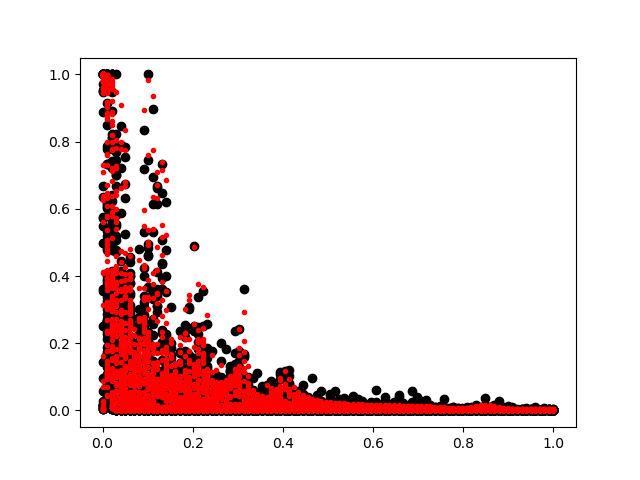

Data behind this chart, as committed beside it:
6.351749179884791374e-04, 4.368108510971069336e-02, 9.874038696289062500e-01, 7.270451188087463379e-01, 4.081064462661743164e-01, 3.889677822589874268e-01, 1.745418161153793335e-01, 7.394418865442276001e-02, 4.474543780088424683e-02, 2.650005221366882324e-01, 2.081744968891143799e-01, 5.391574501991271973e-01, 3.489078879356384277e-01, 5.508497953414916992e-01, 6.844916343688964844e-01, 2.131360769271850586e-01, 4.439842328429222107e-02, 2.606425993144512177e-02, 1.077032014727592468e-01, 3.434768915176391602e-01, 4.862447381019592285e-01, 1.839836090803146362e-01, 1.521469503641128540e-01, 1.242703646421432495e-01
1.020814059302210808e-03, 1.111781224608421326e-01, 9.578815698623657227e-01, 5.597099065780639648e-01, 8.001415133476257324e-01, 4.049923419952392578e-01, 9.865558147430419922e-02, 8.422304689884185791e-02, 2.163448929786682129e-01, 1.981446593999862671e-01, 4.911244809627532959e-01, 9.361951947212219238e-01, 4.177037775516510010e-01, 7.389555573463439941e-01, 3.557113409042358398e-01, 1.554783433675765991e-01, 4.381251335144042969e-02, 4.005694389343261719e-02, 2.310018390417098999e-01, 3.287961184978485107e-01, 1.384423375129699707e-01, 1.471623033285140991e-01, 1.410868465900421143e-01, 9.988646954298019409e-02
3.882113378494977951e-03, 1.766298413276672363e-01, 7.136244773864746094e-01, 4.076099991798400879e-01, 7.782906293869018555e-01, 1.611300706863403320e-01, 2.933676838874816895e-01, 1.987861543893814087e-01, 1.661206781864166260e-01, 2.375080734491348267e-01, 9.823020100593566895e-01, 3.772812783718109131e-01, 6.319056153297424316e-01, 4.633597135543823242e-01, 2.987469136714935303e-01, 1.307369172573089600e-01, 4.464497417211532593e-02, 1.026456058025360107e-01, 3.004341721534729004e-01, 1.169830337166786194e-01, 1.148417219519615173e-01, 2.060507386922836304e-01, 1.703589111566543579e-01, 8.845962584018707275e-02
6.097631063312292099e-03, 3.049243688583374023e-01, 9.670842885971069336e-01, 6.535549163818359375e-01, 6.605556607246398926e-01, 2.923755645751953125e-01, 1.973001062870025635e-01, 1.678561717271804810e-01, 7.113459706306457520e-02, 5.482357144355773926e-01, 5.359022021293640137e-01, 4.081970155239105225e-01, 6.704713106155395508e-01, 3.815869390964508057e-01, 2.590760886669158936e-01, 9.620122611522674561e-02, 6.316882371902465820e-02, 2.171815931797027588e-01, 1.608752012252807617e-01, 9.510212391614913940e-02, 1.143425405025482178e-01, 2.401459813117980957e-01, 2.135215997695922852e-01, 1.074373945593833923e-01
9.130829013884067535e-03, 6.085652112960815430e-01, 9.776864647865295410e-01, 8.038983941078186035e-01, 4.758835136890411377e-01, 1.908822208642959595e-01, 1.784875243902206421e-01, 1.695521473884582520e-01, 2.141581326723098755e-01, 8.951451182365417480e-01, 3.872939944267272949e-01, 7.741227746009826660e-01, 4.865474104881286621e-01, 3.283776640892028809e-01, 1.894707083702087402e-01, 9.211446344852447510e-02, 1.350149959325790405e-01, 1.748338490724563599e-01, 8.705583214759826660e-02, 8.607114106416702271e-02, 1.014792695641517639e-01, 2.028680592775344849e-01, 2.040898501873016357e-01, 1.064356267452239990e-01
2.555273659527301788e-02, 6.311129927635192871e-01, 8.508630394935607910e-01, 9.474737048149108887e-01, 1.977499723434448242e-01, 1.785779744386672974e-01, 1.782003790140151978e-01, 1.725410819053649902e-01, 4.490816593170166016e-01, 2.783603668212890625e-01, 7.605289220809936523e-01, 6.337971687316894531e-01, 3.454560339450836182e-01, 2.329116463661193848e-01, 1.826331466436386108e-01, 1.594837754964828491e-01, 1.088733747601509094e-01, 6.310772895812988281e-02, 5.852050334215164185e-02, 6.363298743963241577e-02, 7.977866381406784058e-02, 1.333897113800048828e-01, 1.617443263530731201e-01, 8.956242352724075317e-02
1.451705116778612137e-02, 9.756463170051574707e-01, 2.607797086238861084e-01, 7.814114093780517578e-01, 1.755010336637496948e-01, 2.595151364803314209e-01, 3.067705333232879639e-01, 1.680756956338882446e-01, 2.675513029098510742e-01, 1.976326704025268555e-01, 2.302290052175521851e-01, 1.415815949440002441e-01, 1.699192225933074951e-01, 1.703368574380874634e-01, 1.497850716114044189e-01, 7.139533013105392456e-02, 3.453026339411735535e-02, 3.357319906353950500e-02, 3.881493955850601196e-02, 4.986675083637237549e-02, 6.614098697900772095e-02, 9.049272537231445312e-02, 1.042517572641372681e-01, 6.660804152488708496e-02
5.262755323201417923e-03, 9.936981797218322754e-01, 8.599989414215087891e-01, 3.298915922641754150e-01, 2.878246903419494629e-01, 3.566737771034240723e-01, 2.532520294189453125e-01, 7.844305038452148438e-02, 5.355404317378997803e-02, 3.295254707336425781e-01, 1.722696423530578613e-01, 1.184144020080566406e-01, 1.417941749095916748e-01, 1.783487349748611450e-01, 1.524771898984909058e-01, 3.870622068643569946e-02, 2.126788161695003510e-02, 2.663693763315677643e-02, 3.498468548059463501e-02, 6.395100802183151245e-02, 1.019188463687896729e-01, 8.722179383039474487e-02, 6.443067640066146851e-02, 4.079704731702804565e-02
3.800872946158051491e-03, 9.852126836776733398e-01, 9.215754270553588867e-01, 3.637718856334686279e-01, 3.616536557674407959e-01, 3.543113768100738525e-01, 2.318075895309448242e-01, 1.145862340927124023e-01, 1.899027824401855469e-01, 4.234507083892822266e-01, 3.324247598648071289e-01, 3.355165719985961914e-01, 3.182392716407775879e-01, 2.795809805393218994e-01, 1.194579228758811951e-01, 2.362132258713245392e-02, 2.097021788358688354e-02, 2.936031296849250793e-02, 6.832437962293624878e-02, 1.491804122924804688e-01, 1.890619993209838867e-01, 1.716345995664596558e-01, 5.875492841005325317e-02, 2.067824639379978180e-02
5.831617396324872971e-03, 9.954151511192321777e-01, 8.184394240379333496e-01, 1.823152154684066772e-01, 1.764922142028808594e-01, 6.666729450225830078e-01, 4.797396659851074219e-01, 7.809058576822280884e-02, 2.749957740306854248e-01, 3.630365133285522461e-01, 2.001122236251831055e-01, 1.951974183320999146e-01, 2.673086225986480713e-01, 2.188266962766647339e-01, 6.794478744268417358e-02, 2.474098652601242065e-02, 2.697882615029811859e-02, 6.058170646429061890e-02, 1.211912110447883606e-01, 1.406931430101394653e-01, 1.344198882579803467e-01, 1.290442645549774170e-01, 9.160488098859786987e-02, 1.237842254340648651e-02
1.756810024380683899e-02, 9.971577525138854980e-01, 3.928867578506469727e-01, 1.520268768072128296e-01, 2.561613917350769043e-01, 3.406283855438232422e-01, 4.584387242794036865e-01, 9.551285952329635620e-02, 2.123540639877319336e-01, 2.001870870590209961e-01, 1.846752762794494629e-01, 1.859771609306335449e-01, 1.380159854888916016e-01, 1.113598868250846863e-01, 6.551883369684219360e-02, 3.710108250379562378e-02, 5.066648870706558228e-02, 9.922351688146591187e-02, 1.075989231467247009e-01, 8.820973336696624756e-02, 7.465642690658569336e-02, 7.202532142400741577e-02, 7.032410055398941040e-02, 1.842702552676200867e-02
2.945940382778644562e-02, 9.973424673080444336e-01, 4.164989888668060303e-01, 2.521151006221771240e-01, 2.503798902034759521e-01, 3.331015706062316895e-01, 3.932563364505767822e-01, 1.264219582080841064e-01, 1.322002261877059937e-01, 1.708532124757766724e-01, 1.943404227495193481e-01, 1.990238875150680542e-01, 1.438786238431930542e-01, 1.030127033591270447e-01, 8.433200418949127197e-02, 6.739628314971923828e-02, 8.163861185312271118e-02, 1.012089625000953674e-01, 7.519084215164184570e-02, 5.444548279047012329e-02, 4.905774071812629700e-02, 5.206697806715965271e-02, 5.876464396715164185e-02, 3.658622130751609802e-02
6.955582648515701294e-02, 9.989060163497924805e-01, 3.851826786994934082e-01, 2.486591041088104248e-01, 2.512134015560150146e-01, 4.686903655529022217e-01, 2.050460278987884521e-01, 9.857890009880065918e-02, 1.228236779570579529e-01, 2.333200424909591675e-01, 2.322123646736145020e-01, 1.721052974462509155e-01, 1.224272549152374268e-01, 1.024223566055297852e-01, 9.312484413385391235e-02, 8.637180924415588379e-02, 9.605027735233306885e-02, 8.652770519256591797e-02, 5.641686171293258667e-02, 4.616526886820793152e-02, 4.974161088466644287e-02, 6.394769996404647827e-02, 9.090101718902587891e-02, 8.035941421985626221e-02
8.672749996185302734e-02, 9.984049797058105469e-01, 3.079265058040618896e-01, 2.455949634313583374e-01, 2.665273845195770264e-01, 6.803529262542724609e-01, 2.452728301286697388e-01, 8.430074155330657959e-02, 8.645561337471008301e-02, 2.711869478225708008e-01, 3.381444215774536133e-01, 1.405712813138961792e-01, 8.602846413850784302e-02, 9.718290716409683228e-02, 9.858486056327819824e-02, 8.028618991374969482e-02, 7.612150162458419800e-02, 7.546692341566085815e-02, 6.767614930868148804e-02, 8.386086672544479370e-02, 1.310623437166213989e-01, 2.138588279485702515e-01, 2.439077198505401611e-01, 9.124272316694259644e-02
1.620319485664367676e-01, 9.973649978637695312e-01, 2.321649193763732910e-01, 2.461334019899368286e-01, 3.837513923645019531e-01, 2.614106237888336182e-01, 4.059838056564331055e-01, 4.326081648468971252e-02, 8.374195545911788940e-02, 1.226695105433464050e-01, 1.475488394498825073e-01, 9.556611627340316772e-02, 5.261670798063278198e-02, 8.812226355075836182e-02, 1.118030101060867310e-01, 9.309182316064834595e-02, 7.369173318147659302e-02, 7.056322693824768066e-02, 6.630090624094009399e-02, 9.603609144687652588e-02, 1.157186478376388550e-01, 1.071330830454826355e-01, 7.906594872474670410e-02, 4.273048788309097290e-02
4.110191464424133301e-01, 9.955665469169616699e-01, 2.271753400564193726e-01, 4.223412275314331055e-01, 4.423112273216247559e-01, 4.268293380737304688e-01, 9.349182993173599243e-02, 8.340945094823837280e-02, 1.578490138053894043e-01, 3.368234634399414062e-01, 1.977159380912780762e-01, 4.789477586746215820e-02, 4.217894002795219421e-02, 1.101316511631011963e-01, 1.723673343658447266e-01, 1.675147861242294312e-01, 1.407517641782760620e-01, 1.387179493904113770e-01, 1.159786134958267212e-01, 7.765979319810867310e-02, 7.691444456577301025e-02, 6.930424273014068604e-02, 5.463922768831253052e-02, 4.088579863309860229e-02
7.301904559135437012e-01, 9.838862419128417969e-01, 6.813369989395141602e-01, 6.395986676216125488e-01, 3.550608456134796143e-01, 7.746586203575134277e-01, 1.254603564739227295e-01, 1.123564690351486206e-01, 1.962810158729553223e-01, 4.336980879306793213e-01, 3.009969890117645264e-01, 9.782946854829788208e-02, 1.987421661615371704e-01, 5.154132843017578125e-01, 1.459001898765563965e-01, 9.274049103260040283e-02, 9.509684890508651733e-02, 1.466366648674011230e-01, 2.111249715089797974e-01, 1.755900532007217407e-01, 1.225531920790672302e-01, 1.209326162934303284e-01, 1.164353340864181519e-01, 1.132446303963661194e-01
9.987046718597412109e-01, 5.791980028152465820e-01, 9.583976268768310547e-01, 5.720908641815185547e-01, 9.093743562698364258e-01, 8.347535729408264160e-01, 1.834775358438491821e-01, 1.471412926912307739e-01, 3.655366599559783936e-01, 5.970799922943115234e-01, 2.226627320051193237e-01, 2.787729203701019287e-01, 7.100081443786621094e-01, 7.162216305732727051e-01, 5.233715176582336426e-01, 1.993581801652908325e-01, 1.161739379167556763e-01, 1.939557045698165894e-01, 2.299128025770187378e-01, 2.111323624849319458e-01, 2.566414177417755127e-01, 3.774315118789672852e-01, 3.682380318641662598e-01, 2.848891317844390869e-01
9.998016357421875000e-01, 1.950981169939041138e-01, 3.000422716140747070e-01, 1.610707044601440430e-01, 2.895269095897674561e-01, 3.673748970031738281e-01, 1.481354981660842896e-01, 1.232591494917869568e-01, 1.786169856786727905e-01, 2.566580772399902344e-01, 4.997712969779968262e-01, 1.813176572322845459e-01, 1.346713900566101074e-01, 1.497209966182708740e-01, 1.718793958425521851e-01, 1.046472936868667603e-01, 8.707195520401000977e-02, 9.870964288711547852e-02, 1.038055345416069031e-01, 9.901284426450729370e-02, 1.285720020532608032e-01, 2.025624066591262817e-01, 1.951738446950912476e-01, 1.059977114200592041e-01
9.977509975433349609e-01, 3.025486469268798828e-01, 5.140823125839233398e-01, 3.299627304077148438e-01, 2.286576926708221436e-01, 1.856953501701354980e-01, 2.592419087886810303e-02, 1.866907812654972076e-02, 1.450682878494262695e-01, 1.560682505369186401e-01, 1.106441020965576172e-01, 7.937204092741012573e-02, 7.215305417776107788e-02, 9.229730069637298584e-02, 1.324712187051773071e-01, 6.287586688995361328e-02, 2.682060748338699341e-02, 2.989561855792999268e-02, 4.182465374469757080e-02, 5.018604919314384460e-02, 4.758268594741821289e-02, 3.870982676744461060e-02, 3.397990763187408447e-02, 5.605792626738548279e-02
9.937057495117187500e-01, 3.954436480998992920e-01, 5.906160473823547363e-01, 5.985943675041198730e-01, 2.110873013734817505e-01, 2.062040418386459351e-01, 3.662578761577606201e-01, 1.575644016265869141e-01, 1.167572513222694397e-01, 1.369688510894775391e-01, 1.012734845280647278e-01, 7.394111901521682739e-02, 6.605727225542068481e-02, 8.517424017190933228e-02, 1.394728273153305054e-01, 8.379539102315902710e-02, 2.796244435012340546e-02, 3.006414882838726044e-02, 3.944355621933937073e-02, 4.641617462038993835e-02, 4.589180648326873779e-02, 4.069080203771591187e-02, 3.371493890881538391e-02, 2.740341797471046448e-02
9.946417808532714844e-01, 3.142768144607543945e-01, 2.082525789737701416e-01, 5.413478612899780273e-01, 2.048714458942413330e-01, 1.547970324754714966e-01, 3.296781480312347412e-01, 1.505648493766784668e-01, 1.437531858682632446e-01, 1.491593420505523682e-01, 1.006826609373092651e-01, 7.323254644870758057e-02, 6.413971632719039917e-02, 7.856896519660949707e-02, 1.317552775144577026e-01, 9.160389751195907593e-02, 3.056768514215946198e-02, 3.242480382323265076e-02, 4.158856347203254700e-02, 4.739308729767799377e-02, 4.524572566151618958e-02, 3.835920616984367371e-02, 3.007425181567668915e-02, 2.208523266017436981e-02
9.949987530708312988e-01, 3.781484067440032959e-01, 1.506376415491104126e-01, 4.586752355098724365e-01, 1.872412413358688354e-01, 1.677199751138687134e-01, 3.903558254241943359e-01, 1.505253016948699951e-01, 1.961226761341094971e-01, 1.737594306468963623e-01, 1.024963855743408203e-01, 7.279966771602630615e-02, 6.254369020462036133e-02, 7.270963490009307861e-02, 1.188218817114830017e-01, 8.853794634342193604e-02, 3.192180395126342773e-02, 3.317236155271530151e-02, 4.140781238675117493e-02, 4.630581662058830261e-02, 4.370591044425964355e-02, 3.672536462545394897e-02, 2.882515639066696167e-02, 2.178348787128925323e-02
9.967575073242187500e-01, 5.760922431945800781e-01, 6.379363536834716797e-01, 4.308439493179321289e-01, 1.448596119880676270e-01, 2.048563063144683838e-01, 3.897258937358856201e-01, 1.309696584939956665e-01, 1.848325431346893311e-01, 2.148040384054183960e-01, 1.095900610089302063e-01, 7.332541048526763916e-02, 6.152160465717315674e-02, 6.862376630306243896e-02, 1.060245037078857422e-01, 7.985287159681320190e-02, 3.202193975448608398e-02, 3.192296624183654785e-02, 3.760366514325141907e-02, 4.078602045774459839e-02, 3.845412656664848328e-02, 3.317921608686447144e-02, 2.747583575546741486e-02, 2.240840718150138855e-02
9.880923032760620117e-01, 7.973529696464538574e-01, 8.199567198753356934e-01, 4.105994999408721924e-01, 1.128800883889198303e-01, 1.932473480701446533e-01, 3.574810028076171875e-01, 1.108268126845359802e-01, 1.252556741237640381e-01, 2.446886301040649414e-01, 1.284709125757217407e-01, 7.701273262500762939e-02, 6.211082264780998230e-02, 6.688812375068664551e-02, 9.519844502210617065e-02, 6.920762360095977783e-02, 3.165108337998390198e-02, 2.967952191829681396e-02, 3.216636180877685547e-02, 3.355606272816658020e-02, 3.177085518836975098e-02, 2.838360890746116638e-02, 2.471222914755344391e-02, 2.116849087178707123e-02
4.086656868457794189e-01, 9.938910603523254395e-01, 7.760626077651977539e-01, 3.822423815727233887e-01, 1.205919459462165833e-01, 1.580443978309631348e-01, 3.180493116378784180e-01, 9.773094207048416138e-02, 1.009287610650062561e-01, 1.788180917501449585e-01, 1.622254848480224609e-01, 8.784206956624984741e-02, 6.603587418794631958e-02, 6.826358288526535034e-02, 8.707800507545471191e-02, 5.998044833540916443e-02, 3.212255239486694336e-02, 2.779144048690795898e-02, 2.713022194802761078e-02, 2.717638574540615082e-02, 2.574612200260162354e-02, 2.334446087479591370e-02, 2.058079279959201813e-02, 1.771302707493305206e-02
6.333701014518737793e-01, 9.893686175346374512e-01, 7.222998142242431641e-01, 3.161198496818542480e-01, 1.692799925804138184e-01, 1.320115774869918823e-01, 2.863803803920745850e-01, 8.986798673868179321e-02, 9.151100367307662964e-02, 1.098601222038269043e-01, 1.654199957847595215e-01, 1.101357340812683105e-01, 7.599439471960067749e-02, 7.374668866395950317e-02, 8.194649964570999146e-02, 5.465779453516006470e-02, 3.462005779147148132e-02, 2.733880653977394104e-02, 2.304655872285366058e-02, 2.171646244823932648e-02, 2.023193053901195526e-02, 1.819620840251445770e-02, 1.598063111305236816e-02, 1.388673670589923859e-02
9.797328114509582520e-01, 9.098790287971496582e-01, 7.980660200119018555e-01, 3.115436136722564697e-01, 2.351767569780349731e-01, 1.240337938070297241e-01, 2.687831819057464600e-01, 8.491502702236175537e-02, 8.540794998407363892e-02, 9.124367684125900269e-02, 1.009418740868568420e-01, 1.251765191555023193e-01, 9.259144961833953857e-02, 8.243709802627563477e-02, 7.746271044015884399e-02, 5.163893103599548340e-02, 3.757660463452339172e-02, 2.850406803190708160e-02, 2.031692489981651306e-02, 1.714192889630794525e-02, 1.550430525094270706e-02, 1.398833189159631729e-02, 1.262315735220909119e-02, 1.152730453759431839e-02
9.810945987701416016e-01, 5.372414588928222656e-01, 8.816643357276916504e-01, 2.368827760219573975e-01, 2.585780322551727295e-01, 1.259988844394683838e-01, 2.610186040401458740e-01, 8.170864731073379517e-02, 8.236780762672424316e-02, 8.501873910427093506e-02, 7.114797830581665039e-02, 8.279529213905334473e-02, 9.337503463029861450e-02, 8.245536684989929199e-02, 6.590319424867630005e-02, 4.509224370121955872e-02, 3.636279329657554626e-02, 2.948187477886676788e-02, 1.997303962707519531e-02, 1.473874878138303757e-02, 1.279073487967252731e-02, 1.175281777977943420e-02, 1.107371691614389420e-02, 1.063139457255601883e-02
9.818419218063354492e-01, 1.153300330042839050e-01, 6.071115732192993164e-01, 1.551115065813064575e-01, 2.427559345960617065e-01, 1.295989453792572021e-01, 2.557693719863891602e-01, 7.989030331373214722e-02, 8.241230249404907227e-02, 8.227977156639099121e-02, 6.563956290483474731e-02, 5.302311852574348450e-02, 5.773271620273590088e-02, 5.917087569832801819e-02, 4.740915074944496155e-02, 3.607371449470520020e-02, 3.189820051193237305e-02, 2.856081165373325348e-02, 2.131460979580879211e-02, 1.476452779024839401e-02, 1.211157534271478653e-02, 1.112104300409555435e-02, 1.069359108805656433e-02, 1.049645058810710907e-02
9.781270623207092285e-01, 9.555932134389877319e-02, 4.024403095245361328e-01, 1.433373242616653442e-01, 2.118193209171295166e-01, 1.334159672260284424e-01, 2.459635585546493530e-01, 7.950334995985031128e-02, 8.478854596614837646e-02, 8.130154758691787720e-02, 6.429287046194076538e-02, 5.020327493548393250e-02, 4.433935508131980896e-02, 4.180143773555755615e-02, 3.525078669190406799e-02, 2.986101806163787842e-02, 2.789336442947387695e-02, 2.644325420260429382e-02, 2.229807898402214050e-02, 1.599276065826416016e-02, 1.254683453589677811e-02, 1.127070840448141098e-02, 1.080177258700132370e-02, 1.062319893389940262e-02
3.127946853637695312e-01, 9.436078071594238281e-01, 3.414533138275146484e-01, 1.534095108509063721e-01, 1.948993951082229614e-01, 1.325277835130691528e-01, 2.203900218009948730e-01, 8.080343902111053467e-02, 8.862073719501495361e-02, 8.106581866741180420e-02, 6.416001170873641968e-02, 5.250772088766098022e-02, 4.582656919956207275e-02, 3.890679031610488892e-02, 3.144806995987892151e-02, 2.723193541169166565e-02, 2.549727447330951691e-02, 2.439003810286521912e-02, 2.239198610186576843e-02, 1.744957640767097473e-02, 1.346473954617977142e-02, 1.173875108361244202e-02, 1.107237581163644791e-02, 1.080567669123411179e-02
9.638730883598327637e-01, 9.495459794998168945e-01, 2.949873208999633789e-01, 2.482429742813110352e-01, 3.000185787677764893e-01, 9.908213466405868530e-02, 1.354246586561203003e-01, 8.443863689899444580e-02, 9.356395155191421509e-02, 8.183334022760391235e-02, 6.578136235475540161e-02, 5.624293908476829529e-02, 4.909150674939155579e-02, 3.990462422370910645e-02, 3.188937902450561523e-02, 2.749780006706714630e-02, 2.493041008710861206e-02, 2.315372787415981293e-02, 2.221144549548625946e-02, 1.908791624009609222e-02, 1.490015722811222076e-02, 1.251953560858964920e-02, 1.146069727838039398e-02, 1.098803617060184479e-02
9.915762543678283691e-01, 6.465442776679992676e-01, 8.869557976722717285e-01, 3.754393458366394043e-01, 3.300459086894989014e-01, 2.391229122877120972e-01, 8.089049160480499268e-02, 9.109251946210861206e-02, 9.886640310287475586e-02, 8.474890887737274170e-02, 7.059821486473083496e-02, 6.167115271091461182e-02, 5.243062227964401245e-02, 4.208550974726676941e-02, 3.454993292689323425e-02, 3.000949136912822723e-02, 2.601565234363079071e-02, 2.274448610842227936e-02, 2.176208980381488800e-02, 2.060454525053501129e-02, 1.710211485624313354e-02, 1.383029203861951828e-02, 1.191535778343677521e-02, 1.093033887445926666e-02
6.379271149635314941e-01, 9.693093299865722656e-01, 7.768152356147766113e-01, 3.160246312618255615e-01, 1.981989890336990356e-01, 2.198590934276580811e-01, 2.978564202785491943e-01, 2.233190387487411499e-01, 8.945832401514053345e-02, 8.551616221666336060e-02, 7.979958504438400269e-02, 7.068461179733276367e-02, 5.759112536907196045e-02, 4.589034616947174072e-02, 3.845412656664848328e-02, 3.283562511205673218e-02, 2.625603601336479187e-02, 2.072831429541110992e-02, 1.852200552821159363e-02, 1.825673691928386688e-02, 1.702141016721725464e-02, 1.415951550006866455e-02, 1.131046470254659653e-02, 9.403637610375881195e-03
5.617133378982543945e-01, 9.744412302970886230e-01, 3.314531147480010986e-01, 7.218634486198425293e-01, 1.766712367534637451e-01, 1.688748300075531006e-01, 2.155190557241439819e-01, 2.422351390123367310e-01, 2.687831819057464600e-01, 1.114291474223136902e-01, 8.128646761178970337e-02, 8.682575821876525879e-02, 7.146023958921432495e-02, 5.395729467272758484e-02, 4.059019312262535095e-02, 2.852561511099338531e-02, 1.832164637744426727e-02, 1.307081524282693863e-02, 1.305305305868387222e-02, 1.750229671597480774e-02, 2.225379459559917450e-02, 2.153481915593147278e-02, 1.671537198126316071e-02, 1.175386086106300354e-02
9.450079798698425293e-01, 6.703600287437438965e-01, 3.189979493618011475e-01, 7.200988531112670898e-01, 1.798499375581741333e-01, 1.580432653427124023e-01, 1.826105266809463501e-01, 1.434833258390426636e-01, 1.015951409935951233e-01, 9.305075556039810181e-02, 8.918223530054092407e-02, 4.366084933280944824e-02, 7.434961199760437012e-02, 5.823208019137382507e-02, 2.804192714393138885e-02, 1.270416006445884705e-02, 8.363901637494564056e-03, 9.533187374472618103e-03, 1.504013780504465103e-02, 2.233413979411125183e-02, 2.638215944170951843e-02, 2.633152529597282410e-02, 2.433865889906883240e-02, 2.190391719341278076e-02
6.269932389259338379e-01, 9.190841913223266602e-01, 1.254178285598754883e-01, 2.724126577377319336e-01, 1.143589913845062256e-01, 1.009118929505348206e-01, 1.354720443487167358e-01, 1.074052974581718445e-01, 4.700023680925369263e-02, 3.059337474405765533e-02, 2.745992131531238556e-02, 2.205307595431804657e-02, 4.767921287566423416e-03, 8.493123576045036316e-03, 1.372625213116407394e-02, 1.117715984582901001e-02, 6.883005611598491669e-03, 6.408705376088619232e-03, 7.605050690472126007e-03, 8.871669881045818329e-03, 9.607215411961078644e-03, 9.783912450075149536e-03, 9.677637368440628052e-03, 9.540757164359092712e-03
9.551607370376586914e-01, 7.632040977478027344e-01, 1.224446594715118408e-01, 2.209927737712860107e-01, 9.714058786630630493e-02, 9.358546882867813110e-02, 1.343395411968231201e-01, 7.593353837728500366e-02, 5.216163024306297302e-02, 5.391828343272209167e-02, 4.722878709435462952e-02, 2.898066304624080658e-02, 1.513127237558364868e-02, 4.169107414782047272e-03, 1.056794542819261551e-02, 1.138118561357259750e-02, 4.850711207836866379e-03, 3.453469835221767426e-03, 3.779862308874726295e-03, 4.343092441558837891e-03, 4.809673875570297241e-03, 5.071276798844337463e-03, 5.165242590010166168e-03, 5.171501077711582184e-03
9.919118285179138184e-01, 4.170296192169189453e-01, 1.563809067010879517e-01, 2.921305596828460693e-01, 1.159940212965011597e-01, 1.180878579616546631e-01, 1.069755777716636658e-01, 5.892902985215187073e-02, 5.152210593223571777e-02, 5.348722636699676514e-02, 3.502891212701797485e-02, 1.565304584801197052e-02, 8.653697557747364044e-03, 9.983198717236518860e-03, 4.647193010896444321e-03, 5.171739496290683746e-03, 2.933095442131161690e-03, 2.327874535694718361e-03, 2.627653768286108971e-03, 3.064761171117424965e-03, 3.451353870332241058e-03, 3.701721318066120148e-03, 3.816161304712295532e-03, 3.827784210443496704e-03
9.964257478713989258e-01, 7.615091800689697266e-01, 2.324782013893127441e-01, 2.574448585510253906e-01, 1.083778887987136841e-01, 1.034856364130973816e-01, 7.701759040355682373e-02, 4.311681166291236877e-02, 4.405948147177696228e-02, 4.077466577291488647e-02, 2.077200450003147125e-02, 1.009334716945886612e-02, 8.874232880771160126e-03, 1.063896436244249344e-02, 9.493311867117881775e-03, 2.018945990130305290e-03, 1.872140797786414623e-03, 1.894313492812216282e-03, 2.245650393888354301e-03, 2.640170510858297348e-03, 2.978662727400660515e-03, 3.202267922461032867e-03, 3.300018841400742531e-03, 3.272839356213808060e-03
9.975116252899169922e-01, 9.579524993896484375e-01, 3.282111287117004395e-01, 1.419310867786407471e-01, 1.055876985192298889e-01, 9.018355607986450195e-02, 5.439386516809463501e-02, 3.240811452269554138e-02, 3.685643523931503296e-02, 2.898045442998409271e-02, 1.385881192982196808e-02, 9.320787154138088226e-03, 1.126063615083694458e-02, 1.054210681468248367e-02, 7.157483138144016266e-03, 4.450111649930477142e-03, 1.434854581020772457e-03, 1.740475068800151348e-03, 2.119885524734854698e-03, 2.499087480828166008e-03, 2.799015725031495094e-03, 2.982835052534937859e-03, 3.025988582521677017e-03, 2.875488018617033958e-03
9.981185197830200195e-01, 9.024757742881774902e-01, 2.722266912460327148e-01, 7.471048831939697266e-02, 1.053011491894721985e-01, 7.817674428224563599e-02, 3.900564461946487427e-02, 2.613253705203533173e-02, 3.058148361742496490e-02, 2.059944905340671539e-02, 1.109338644891977310e-02, 1.080949138849973679e-02, 1.319690793752670288e-02, 9.069227613508701324e-03, 5.657364614307880402e-03, 5.467495415359735489e-03, 1.625260221771895885e-03, 1.727689988911151886e-03, 2.098398283123970032e-03, 2.467378042638301849e-03, 2.722752280533313751e-03, 2.831947058439254761e-03, 2.727431245148181915e-03, 2.263203961774706841e-03
9.986302852630615234e-01, 4.103049337863922119e-01, 1.793826073408126831e-01, 5.422906205058097839e-02, 1.024418175220489502e-01, 6.593287736177444458e-02, 2.917217090725898743e-02, 2.221427671611309052e-02, 2.452498115599155426e-02, 1.540402136743068695e-02, 1.070107147097587585e-02, 1.343329809606075287e-02, 1.300778333097696304e-02, 7.165738381445407867e-03, 4.979188088327646255e-03, 5.419484339654445648e-03, 4.044326022267341614e-03, 1.760919345542788506e-03, 2.126054605469107628e-03, 2.468003891408443451e-03, 2.642524894326925278e-03, 2.575351158156991005e-03, 2.120153745636343956e-03, 1.271896762773394585e-03
9.989650845527648926e-01, 3.230820000171661377e-01, 1.760116368532180786e-01, 5.701722577214241028e-02, 9.490954875946044922e-02, 5.509266629815101624e-02, 2.355328388512134552e-02, 1.935184374451637268e-02, 1.924875937402248383e-02, 1.281085144728422165e-02, 1.200798247009515762e-02, 1.559415832161903381e-02, 1.082209777086973190e-02, 5.730886477977037430e-03, 4.831012338399887085e-03, 5.560537800192832947e-03, 6.343766581267118454e-03, 1.809049746952950954e-03, 2.165929879993200302e-03, 2.428456442430615425e-03, 2.404734026640653610e-03, 1.950103091076016426e-03, 1.140767475590109825e-03, 5.238045123405754566e-04
9.989432096481323242e-01, 3.146993219852447510e-01, 1.822047382593154907e-01, 7.555969804525375366e-02, 8.348681777715682983e-02, 4.721215739846229553e-02, 2.086015790700912476e-02, 1.702406257390975952e-02, 1.565474458038806915e-02, 1.215901970863342285e-02, 1.443667523562908173e-02, 1.560587063431739807e-02, 8.090914227068424225e-03, 5.041921511292457581e-03, 5.017424467951059341e-03, 5.819756537675857544e-03, 7.234611082822084427e-03, 1.878220355138182640e-03, 2.158836927264928818e-03, 2.197520108893513680e-03, 1.753111137077212334e-03, 9.970618411898612976e-04, 4.678659606724977493e-04, 2.227437216788530350e-04
9.982789754867553711e-01, 3.134265840053558350e-01, 1.852950751781463623e-01, 1.002980321645736694e-01, 7.081353664398193359e-02, 4.198072850704193115e-02, 2.007335238158702850e-02, 1.541188918054103851e-02, 1.390381343662738800e-02, 1.297008432447910309e-02, 1.691737025976181030e-02, 1.303669158369302750e-02, 6.136284209787845612e-03, 4.984165076166391373e-03, 5.374691914767026901e-03, 6.095515098422765732e-03, 7.650439627468585968e-03, 1.916992943733930588e-03, 1.958149485290050507e-03, 1.533648581244051456e-03, 8.514189394190907478e-04, 4.080531653016805649e-04, 2.074850490316748619e-04, 1.444834197172895074e-04
9.954679012298583984e-01, 3.138493597507476807e-01, 1.903860419988632202e-01, 1.135391369462013245e-01, 6.034704297780990601e-02, 3.786976635456085205e-02, 2.047252282500267029e-02, 1.490918733179569244e-02, 1.364450529217720032e-02, 1.488117314875125885e-02, 1.783789880573749542e-02, 9.372911415994167328e-03, 5.331389140337705612e-03, 5.336187314242124557e-03, 5.762297660112380981e-03, 6.334825884550809860e-03, 7.718626875430345535e-03, 1.814443967305123806e-03, 1.347325858660042286e-03, 7.202897104434669018e-04, 3.502668987493962049e-04, 1.916899345815181732e-04, 1.426058879587799311e-04, 1.264233433175832033e-04
9.961062669754028320e-01, 3.218964636325836182e-01, 2.239056527614593506e-01, 1.101285815238952637e-01, 5.499512329697608948e-02, 3.377713263034820557e-02, 2.166341431438922882e-02, 1.559874787926673889e-02, 1.453257817775011063e-02, 1.738606765866279602e-02, 1.577097363770008087e-02, 6.728332955390214920e-03, 5.442074500024318695e-03, 5.887168459594249725e-03, 6.072448100894689560e-03, 6.545586511492729187e-03, 6.461723241955041885e-03, 1.372925820760428905e-03, 6.424764287658035755e-04, 3.004973987117409706e-04, 1.774147385731339455e-04, 1.401621120749041438e-04, 1.273770030820742249e-04, 1.209397596539929509e-04
9.981898069381713867e-01, 3.804880976676940918e-01, 3.273556828498840332e-01, 1.020230352878570557e-01, 5.613648518919944763e-02, 2.988986670970916748e-02, 2.366790361702442169e-02, 1.722451113164424896e-02, 1.639026030898094177e-02, 1.945007219910621643e-02, 1.136232074350118637e-02, 5.861389916390180588e-03, 6.151483394205570221e-03, 6.467504892498254776e-03, 6.220445502549409866e-03, 6.698709446936845779e-03, 2.805333817377686501e-03, 7.126007694751024246e-04, 2.677746815606951714e-04, 1.656727108638733625e-04, 1.375693245790898800e-04, 1.278240379178896546e-04, 1.227576867677271366e-04, 1.184959910460747778e-04
9.984859228134155273e-01, 5.060774087905883789e-01, 3.638135790824890137e-01, 1.019766330718994141e-01, 6.345221400260925293e-02, 2.703506313264369965e-02, 2.674827724695205688e-02, 1.945189014077186584e-02, 1.914609037339687347e-02, 1.914099417626857758e-02, 7.855686359107494354e-03, 6.491018924862146378e-03, 7.225163746625185013e-03, 6.863127928227186203e-03, 6.041901186108589172e-03, 6.545765325427055359e-03, 9.649649146012961864e-04, 2.711423148866742849e-04, 1.581625838298350573e-04, 1.355725835310295224e-04, 1.279432472074404359e-04, 1.240987767232581973e-04, 1.207311433972790837e-04, 1.167674636235460639e-04
9.982538819313049316e-01, 4.825565814971923828e-01, 3.020842969417572021e-01, 1.109061762690544128e-01, 7.426003366708755493e-02, 2.581478655338287354e-02, 3.095719777047634125e-02, 2.215216867625713348e-02, 2.256200648844242096e-02, 1.520690973848104477e-02, 7.325835060328245163e-03, 8.353858254849910736e-03, 8.202016353607177734e-03, 6.615472491830587387e-03, 5.567898973822593689e-03, 3.968897275626659393e-03, 3.451111260801553726e-04, 1.589374296599999070e-04, 1.346189237665385008e-04, 1.282114681089296937e-04, 1.250822533620521426e-04, 1.224596635438501835e-04, 1.191814371850341558e-04, 1.151581527665257454e-04
9.978731870651245117e-01, 3.954870700836181641e-01, 2.471657693386077881e-01, 1.167879477143287659e-01, 8.355229347944259644e-02, 2.649942971765995026e-02, 3.581434488296508789e-02, 2.562262304127216339e-02, 2.553869970142841339e-02, 1.160917151719331741e-02, 1.011483464390039444e-02, 1.041798107326030731e-02, 8.039327338337898254e-03, 5.787361413240432739e-03, 4.356443416327238083e-03, 6.003362941555678844e-04, 1.808419765438884497e-04, 1.363772462354972959e-04, 1.288671192014589906e-04, 1.260061108041554689e-04, 1.238603581441566348e-04, 1.212079805554822087e-04, 1.178403399535454810e-04, 1.137574508902616799e-04
9.982554912567138672e-01, 3.580660820007324219e-01, 2.410037219524383545e-01, 1.076070293784141541e-01, 8.763232082128524780e-02, 2.927507832646369934e-02, 4.026627168059349060e-02, 3.093794547021389008e-02, 2.673131972551345825e-02, 1.444311253726482391e-02, 1.392270810902118683e-02, 1.038925256580114365e-02, 6.838660221546888351e-03, 4.068287089467048645e-03, 2.202437492087483406e-03, 2.487311430741101503e-04, 1.465695677325129509e-04, 1.307744532823562622e-04, 1.272279914701357484e-04, 1.251716603292152286e-04, 1.229365007020533085e-04, 1.200158949359320104e-04, 1.163502383860759437e-04, 1.124461632571183145e-04
9.988136291503906250e-01, 3.824997842311859131e-01, 2.971004247665405273e-01, 1.178180873394012451e-01, 8.717074245214462280e-02, 3.416810929775238037e-02, 4.265416413545608521e-02, 4.273182898759841919e-02, 3.194290399551391602e-02, 1.963782496750354767e-02, 1.382135134190320969e-02, 8.576062507927417755e-03, 4.459052346646785736e-03, 2.561254659667611122e-03, 6.676890188828110695e-04, 1.823022757889702916e-04, 1.367944787489250302e-04, 1.292247325181961060e-04, 1.266021572519093752e-04, 1.245160092366859317e-04, 1.220126359839923680e-04, 1.187344023492187262e-04, 1.149197341874241829e-04, 1.112540776375681162e-04
9.990631341934204102e-01, 4.458943009376525879e-01, 3.699449002742767334e-01, 4.254828393459320068e-01, 8.472763001918792725e-02, 3.979229927062988281e-02, 4.120596125721931458e-02, 7.991635054349899292e-02, 3.077880293130874634e-02, 1.829279772937297821e-02, 1.102710608392953873e-02, 5.510291550308465958e-03, 2.969364635646343231e-03, 1.906472840346395969e-03, 2.841956447809934616e-04, 1.565234706504270434e-04, 1.333970431005582213e-04, 1.286883052671328187e-04, 1.262445293832570314e-04, 1.238305558217689395e-04, 1.209099573316052556e-04, 1.173635100712999701e-04, 1.135488419095054269e-04, 1.103600152418948710e-04
9.990668296813964844e-01, 4.939605593681335449e-01, 3.976450562477111816e-01, 1.112918183207511902e-01, 8.075551688671112061e-02, 3.975510597229003906e-02, 5.123433843255043030e-02, 5.758605897426605225e-02, 2.316466532647609711e-02, 1.406978163868188858e-02, 7.392085157334804535e-03, 4.007878247648477554e-03, 2.547098556533455849e-03, 1.112336292862892151e-03, 2.177369751734659076e-04, 1.453476725146174431e-04, 1.322943571722134948e-04, 1.285392936551943421e-04, 1.258570991922169924e-04, 1.231153146363794804e-04, 1.196880693896673620e-04, 1.159628081950359046e-04, 1.122375470004044473e-04, 1.097639760700985789e-04
9.988462924957275391e-01, 4.746577143669128418e-01, 3.757637739181518555e-01, 3.861243650317192078e-02, 6.919290125370025635e-02, 2.308101020753383636e-02, 9.108563512563705444e-02, 2.906935475766658783e-02, 1.689895242452621460e-02, 1.000087149441242218e-02, 6.001370493322610855e-03, 3.674094798043370247e-03, 2.437575953081250191e-03, 4.345174238551408052e-04, 1.833453570725396276e-04, 1.405793445883318782e-04, 1.319665316259488463e-04, 1.283604797208681703e-04, 1.253206573892384768e-04, 1.220722333528101444e-04, 1.183469794341363013e-04, 1.144727066275663674e-04, 1.111944729927927256e-04, 1.095851621357724071e-04
9.983296394348144531e-01, 3.800215125083923340e-01, 2.476907670497894287e-01, 2.556018717586994171e-02, 3.217449784278869629e-02, 9.927200153470039368e-03, 3.557443991303443909e-02, 2.041214331984519958e-02, 1.231297757476568222e-02, 8.776482194662094116e-03, 5.889880470931529999e-03, 3.790144110098481178e-03, 1.882631098851561546e-03, 2.952820213977247477e-04, 1.643018040340393782e-04, 1.385229988954961300e-04, 1.319069269811734557e-04, 1.281518634641543031e-04, 1.246054162038490176e-04, 1.208801550092175603e-04, 1.168568705907091498e-04, 1.131316093960776925e-04, 1.103898175642825663e-04, 1.099725850508548319e-04
9.980258345603942871e-01, 2.700888216495513916e-01, 8.736725896596908569e-02, 2.092718333005905151e-02, 2.766829449683427811e-03, 8.618083782494068146e-03, 2.636916562914848328e-02, 1.577136106789112091e-02, 1.092133857309818268e-02, 8.826549164950847626e-03, 6.224915850907564163e-03, 3.904882119968533516e-03, 8.144643506966531277e-04, 2.393732866039499640e-04, 1.547651336295530200e-04, 1.378077431581914425e-04, 1.319069269811734557e-04, 1.275856193387880921e-04, 1.235623349202796817e-04, 1.194496580865234137e-04, 1.153965713456273079e-04, 1.119693260989151895e-04, 1.100917943404056132e-04, 1.111050660256296396e-04
9.996117353439331055e-01, 2.298656851053237915e-01, 4.344457760453224182e-02, 1.824717037379741669e-02, 1.956972666084766388e-02, 1.680364250205457211e-03, 2.424308471381664276e-02, 1.430196966975927353e-02, 1.077998708933591843e-02, 9.125613607466220856e-03, 6.527138873934745789e-03, 3.148534800857305527e-03, 4.575544444378465414e-04, 2.034021599683910608e-04, 1.500564103480428457e-04, 1.375097199343144894e-04, 1.316089037572965026e-04, 1.268703781533986330e-04, 1.222510472871363163e-04, 1.178701422759331763e-04, 1.139660671469755471e-04, 1.110752637032419443e-04, 1.102110036299563944e-04, 1.130422024289146066e-04
... 27 more rows
